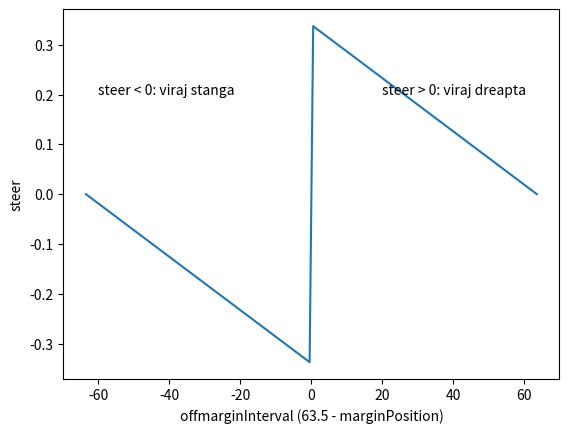

Reproduce this figure in Python.
import matplotlib.pyplot as plt

maxSteerRight = 0.34
maxSteerLeft = -0.34

cameraCenter = 63.5

kSteerRight = -maxSteerRight / cameraCenter
kSteerLeft = maxSteerLeft / cameraCenter

offMarginInterval = [x - 63.5 for x in range(128)]
steer = []
# print(offMarginInterval)
for x in offMarginInterval:
  if x <= 0:
    # steer left 
    steer.append(kSteerLeft*x + maxSteerLeft)

  else:
    steer.append(kSteerRight*x + maxSteerRight)

plt.plot(offMarginInterval, steer)
plt.xlabel('offmarginInterval (63.5 - marginPosition)')
plt.ylabel('steer')
plt.text(20, 0.2, 'steer > 0: viraj dreapta')
plt.text(-60, 0.2, 'steer < 0: viraj stanga')
plt.show()